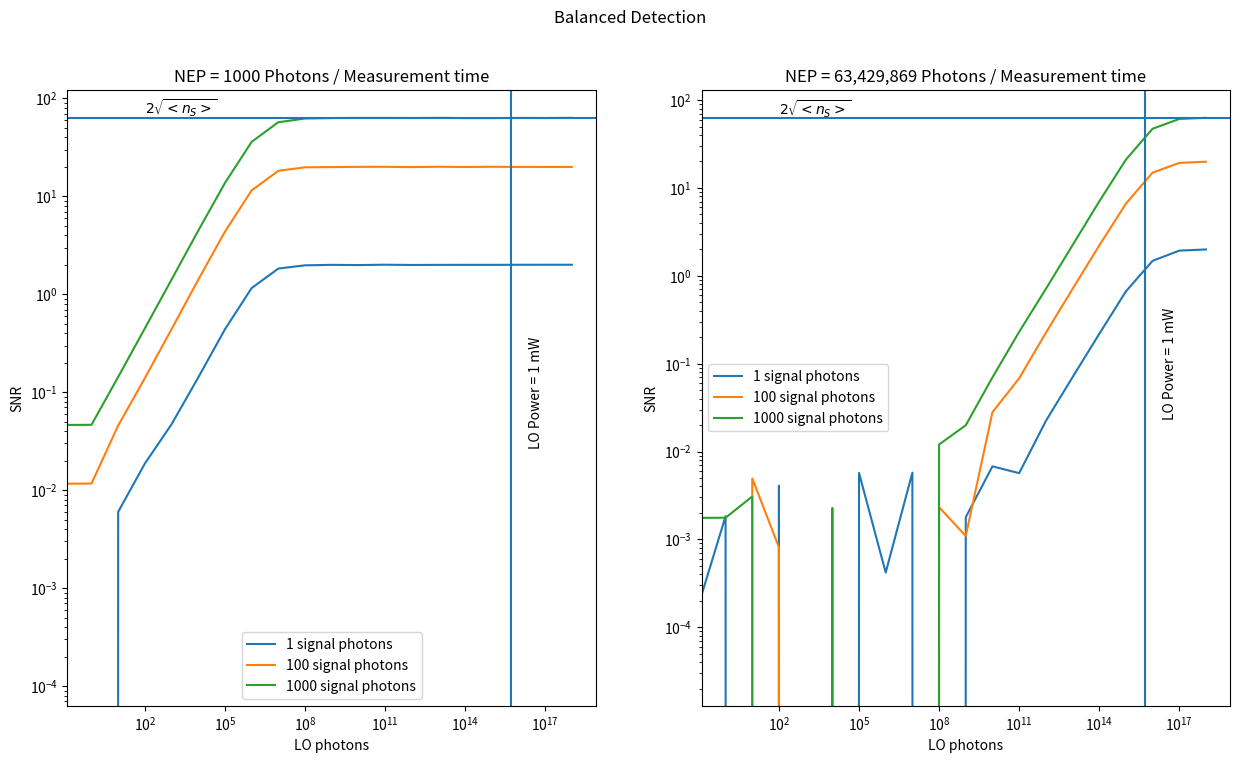

Write the Python code that produced this figure.
import numpy as np
import matplotlib.pyplot as plt
from scipy import constants

size = 100000

power_LO = 1e-3 # [W]
measurement_time = 1  # [s]
photon_energy = constants.h * constants.c / 1e-6  # Energy of 1000 nm photons
photon_flux = power_LO / photon_energy  # [W/s]
photons_LO = photon_flux * measurement_time # LO photon number

power_NEP = 12.6e-12 * np.sqrt(measurement_time ** -1)  # [NEP] = [W/sqrt(Hz)]
photons_NEP = power_NEP * measurement_time / photon_energy

print('Photons NEP: ', photons_NEP, 'W')
print('Photons LO: ', photons_LO)

fig, (ax1, ax2) = plt.subplots(1, 2)
fig.suptitle('Balanced Detection')

Ns = [1000, photons_NEP]  # Different numbers of NEP photons

#for N in [0,photons_NEP]:
for N in Ns:  # photons per measurement time from noise-equivalent power
  for S in [1, 100, 1000]:  # Different numbers of signal photons
  #for S in [100]:
    Ls = [0, 1, 10, 1e2, 1e3, 1e4, 1e5, 1e6, 1e7, 1e8, 1e9, 1e10, 1e11, 1e12, 1e13, 1e14, 1e15, 1e16, 1e17, 1e18, ] # Different numbers of LO photons
    #Ls = [0, 1, 100,100000,10000000000000,1e15,1e18, 1e23]
    snrs = []
    for L in Ls:
      #S = 1
      #L = 1000
      #N = 1000 # photons per measurement time from noise-equivalent power
      #N = 0 # photons per measurement time from noise-equivalent power
      #N = photons_NEP
      
      if L < 10000:
        # One arm shows constructive, one arm shows destructive interference, depending on phase
        photons_arm1 = np.random.poisson(((np.sqrt(L/2) + np.sqrt(S/2))**2), size=size) # L/2 and S/2 photons in each arm, amplitude of the field is sqrt(photon number), fields interfere, **2 again because photon number is proportional to intensity
        photons_arm2 = np.random.poisson(((np.sqrt(L/2) - np.sqrt(S/2))**2), size=size)

      else:
        photons_arm1 = np.random.normal(((np.sqrt(L/2) + np.sqrt(S/2))**2), np.sqrt((np.sqrt(L/2) + np.sqrt(S/2))**2), size)
        photons_arm2 = np.random.normal(((np.sqrt(L/2) - np.sqrt(S/2))**2), np.sqrt((np.sqrt(L/2) + np.sqrt(S/2))**2), size)

      #print(type(photons_arm1))
      photocurrent_arm1 = photons_arm1 + np.random.normal(scale=N, size=size)
      photocurrent_arm2 = photons_arm2 + np.random.normal(scale=N, size=size)
      
      signal = np.mean(photocurrent_arm1-photocurrent_arm2)
      noise = np.std(photocurrent_arm1-photocurrent_arm2)
      
      snr = signal/noise
      snrs.append(snr)
      
      print(S,L,snr, 2*np.sqrt(S)) # Factor 2 because in homodyne detection, both the positive and negative frequency components of the signal field contribute coherently, effectively doubling the detected signal strength compared to the shot noise limit

    if N == Ns[0]:
      ax1.plot(Ls, snrs, label="{} signal photons".format(S))
    else:
      ax2.plot(Ls, snrs, label="{} signal photons".format(S))

    #plt.plot(Ls, snrs, label="{} NEP photons".format(N))


#fig.suptitle('Horizontally stacked subplots')
fig.set_size_inches(15,8)

ax1.set_title("NEP = 1000 Photons / Measurement time")
ax1.set_yscale("log")
ax1.set_xscale("log")
ax1.set_ylabel("SNR")
ax1.set_xlabel("LO photons")
ax1.legend()
ax1.axvline(photons_LO)
ax1.text(photons_LO*5, 0.1,"LO Power = 1 mW", verticalalignment='center', rotation=90)
ax1.axhline(2*np.sqrt(S))
ax1.text(1e2, 80, r'$2 \sqrt{<n_S>}$', verticalalignment='center')

ax2.set_title("NEP = 63,429,869 Photons / Measurement time")
ax2.set_yscale("log")
ax2.set_xscale("log")
ax2.set_ylabel("SNR")
ax2.set_xlabel("LO photons")
ax2.legend()
ax2.axvline(photons_LO)
ax2.text(photons_LO*5, 0.1,"LO Power = 1 mW", verticalalignment='center', rotation=90)
ax2.axhline(2*np.sqrt(S))
ax2.text(1e2, 80, r'$2 \sqrt{<n_S>}$', verticalalignment='center')
plt.show()